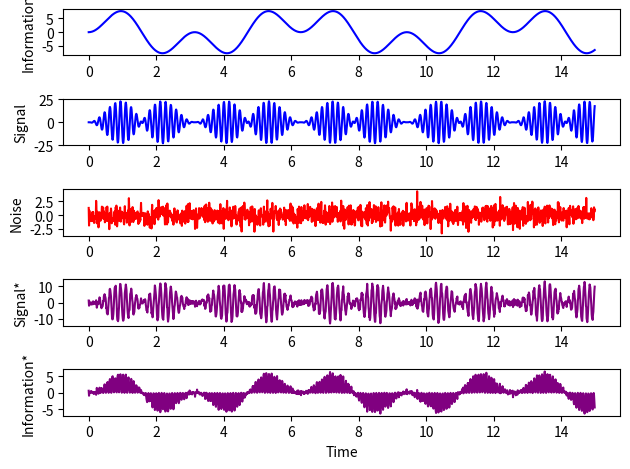

Generate this figure with matplotlib:
# MODEM 
# DISPLAY

import numpy as np
import matplotlib.pyplot as plt
import random

"""
 information  ____   signal   _______   signal*  ____  information*
      |    |         |       |         |    |
------| TX |---------| Mean |---------| RX |-------
      |____|         |_______|         |____|
"""

dt = 0.01
t = np.arange(0, 15, dt)

information = 10*np.sin(t)*np.sin(2*t)           # signal INPUT TX
awgn = 1*np.random.randn(len(t))  # white noise (Mean)
attenuation = 1/2                 # attenuation (Mean)
carrier = 3*np.cos(40*t)          # modulator

senal = information * carrier            # signal OUTPUT TX

senal_ed = attenuation * (senal) + awgn # signal INPUT RX

information_ed = senal_ed * 1/6 * carrier # signal OUTPUT RX

fig, axs = plt.subplots(5, 1)
axs[0].plot(t, information, color='blue')
axs[0].set_ylabel('Information')

axs[1].plot(t, senal, color='blue')
axs[1].set_ylabel('Signal')

axs[2].plot(t, awgn, color='red')
axs[2].set_ylabel('Noise')

axs[3].plot(t, senal_ed, color='purple')
axs[3].set_ylabel('Signal*')


axs[4].plot(t, information_ed, color='purple')
axs[4].set_ylabel('Information*')
axs[4].set_xlabel('Time')

fig.tight_layout()
plt.show()
